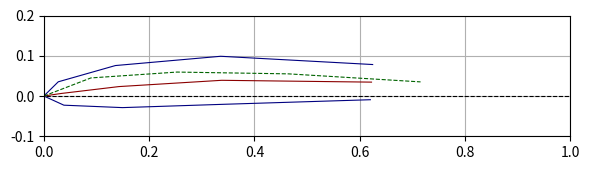

Python code for this plot:
import matplotlib.pyplot as plt
import matplotlib as mpl
import numpy as np

mpl.rcParams['lines.linewidth'] = 0.8
plt.rcParams["figure.autolayout"] = True
ratio = 0.3
width = 6
dpi = 750
form = "png"

#naca profile calc

aoa = 0
resolution = 10
param = "4412"

resolution = int(round(resolution / 2, 0))
aoa = np.radians(- aoa)
naca = list(param)
m = int(naca[0]) / 100
p = int(naca[1]) / 10
e = int(naca[2] + naca[3]) / 100

xupper = []
yupper = []
xlower = []
ylower = []
meanx = []
meany = []
normx = []
normy = []

def xy(t):
    return 5 * e * (0.2969 * t**0.5
                    - 0.1260 * t
                    - 0.3516 * t**2
                    + 0.2843 * t**3
                    - 0.1015 * t **4)

def mean(t):
    if t <= p and t >= 0:
        return (m / p**2) * (2 * p * t - t**2)
    elif t > p and t <= 1:
        return (m / (1 - p)**2) * ((1 - 2 * p) + 2 * p * t - t**2)

def theta(t):
    if t <= p and t >= 0:
        return np.arctan(((2 * m) / p**2) * (p - t))
    elif t > p and t <= 1:
        return np.arctan(((2 * m) / (1 - p)**2) * (p - t))

#generate naca coordinates

if p == 0:
    for i in range(resolution):
        t = (i / resolution)**1.5
        xupper.append(t)
        xlower.append(t)
        yupper.append(xy(t))
        ylower.append(-xy(t))
        meanx.append(t)
        meany.append(0)
else:
    for i in range(resolution):
        t = (i / resolution)**(1.5 + 0.25 * (1 / p))
        xu = t - xy(t) * np.sin(theta(t))
        yu = mean(t) + xy(t) * np.cos(theta(t))
        xl = t + xy(t) * np.sin(theta(t))
        yl = mean(t) - xy(t) * np.cos(theta(t))
        xupper.append(xu)
        yupper.append(yu)
        xlower.append(xl)
        ylower.append(yl)
        meanx.append(t)
        meany.append(mean(t))
        u = (i / resolution)**1.5
        normx.append(u)
        normy.append(xy(u))

#visual rotation of the foil (not flow relative angle of attack!)

if aoa != 0:
    for i in range(len(xupper)):
        x = xupper[i]
        y = yupper[i]
        xupper[i] = (x - 0.5) * np.cos(aoa) - y * np.sin(aoa) + 0.5
        yupper[i] = y * np.cos(aoa) + (x - 0.5) * np.sin(aoa)
        x = xlower[i]
        y = ylower[i]
        xlower[i] = (x - 0.5) * np.cos(aoa) - y * np.sin(aoa) + 0.5
        ylower[i] = y * np.cos(aoa) + (x - 0.5) * np.sin(aoa)
        x = meanx[i]
        y = meany[i]
        meanx[i] = (x - 0.5) * np.cos(aoa) - y * np.sin(aoa) + 0.5
        meany[i] = y * np.cos(aoa) + (x - 0.5) * np.sin(aoa)
    for i in range(len(normx)):
        x = normx[i]
        y = normy[i]
        normx[i] = (x - 0.5) * np.cos(aoa) - y * np.sin(aoa) + 0.5
        normy[i] = y * np.cos(aoa) + (x - 0.5) * np.sin(aoa)

#plots

fig = plt.gcf()
plt.plot(xupper, yupper, "-", color="navy", label=f"naca {param}")
plt.plot(xlower, ylower, "-", color="navy")
if len(meanx) > 0:
    plt.plot(meanx, meany, "-", color="darkred", label="ligne de cambrure")
    plt.plot(normx, normy, "--", color="darkgreen",
             label=f"normale naca 00{int(e * 100)}")
plt.hlines(0, -0.25, 1.25, linestyles="--", color="black")
plt.xlabel("")
plt.ylabel("")
#plt.yticks(np.arange(-0.2, 0.2, 0.2))
plt.grid()
#plt.text(0.44, 0.15, "extrados")
#plt.text(0.44, -0.1, "intrados")
#plt.xlabel("corde")
#plt.legend(loc='upper left', framealpha=1)
fig.set_size_inches(width, width*ratio)
plt.xlim([0, 1])
plt.ylim([-0.1, 0.2])
plt.savefig(f"plot_{param}.{form}", dpi=dpi)
plt.show()
plt.close()

xlower=xlower[::-1]
ylower=ylower[::-1]

for i in range(len(xlower)):
    print("\\filldraw[black] " + "(" + str(round(xlower[i]*10, 2)) + "," + str(round(ylower[i]*10, 2)) + ") (1.5pt)")
for i in range(len(xupper)):
    print("\\filldraw[black] " + "(" + str(round(xupper[i]*10, 2)) + "," + str(round(yupper[i]*10, 2)) + ") (1.5pt)")
